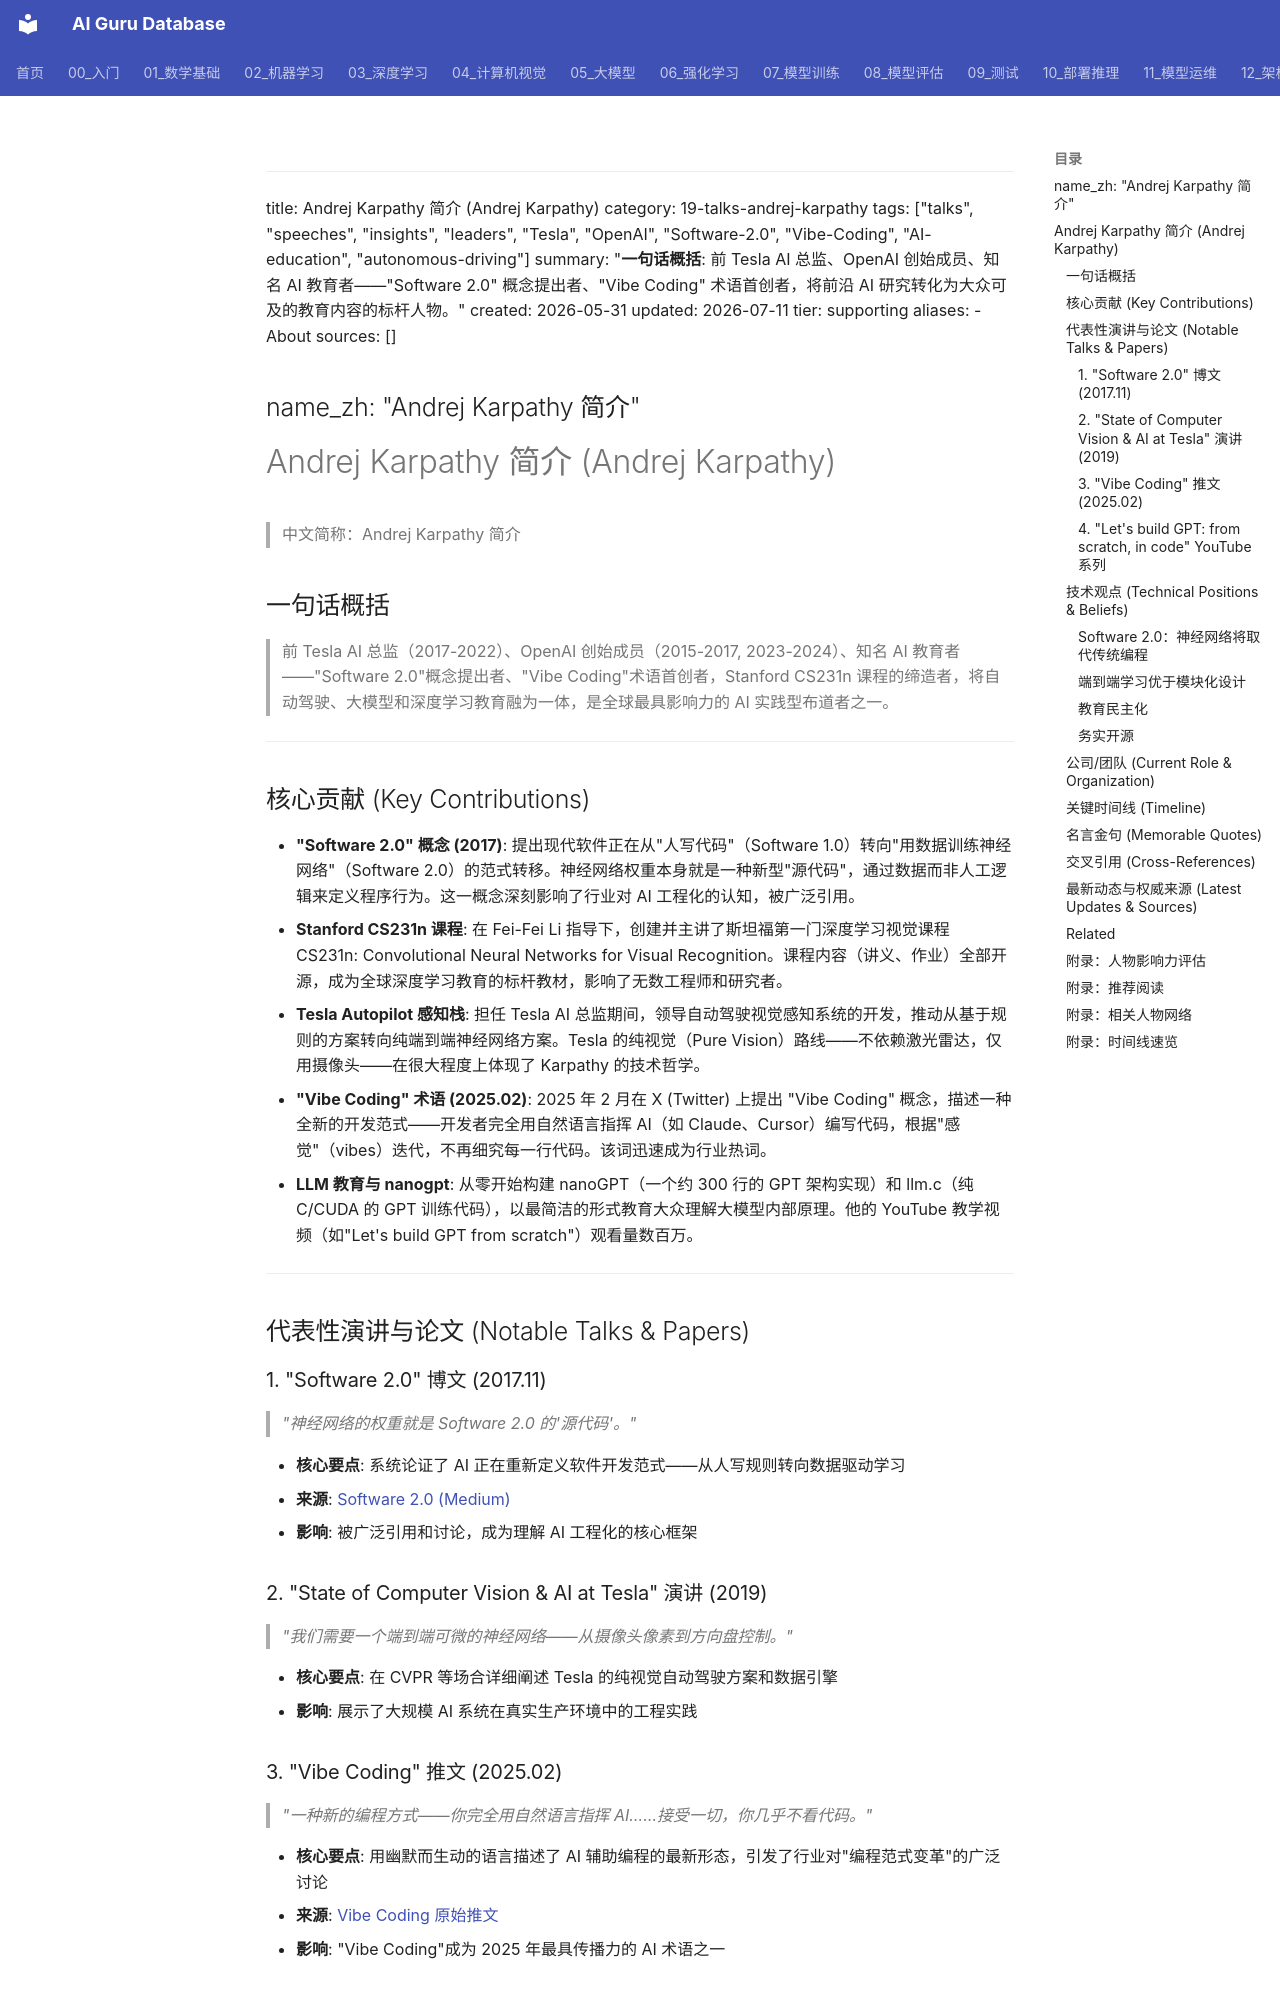

repository: ai-guru-global/ai-guru-database · page: 19_业界观点/02_Andrej_Karpathy_卡帕西/01_关于/index.html · generator: mkdocs

---
title: Andrej Karpathy 简介 (Andrej Karpathy)
category: 19-talks-andrej-karpathy
tags: ["talks", "speeches", "insights", "leaders", "Tesla", "OpenAI", "Software-2.0", "Vibe-Coding", "AI-education", "autonomous-driving"]
summary: "**一句话概括**: 前 Tesla AI 总监、OpenAI 创始成员、知名 AI 教育者——"Software 2.0" 概念提出者、"Vibe Coding" 术语首创者，将前沿 AI 研究转化为大众可及的教育内容的标杆人物。"
created: 2026-05-31
updated: 2026-07-11
tier: supporting
aliases:
  - About
sources: []

name_zh: "Andrej Karpathy 简介"
---
# Andrej Karpathy 简介 (Andrej Karpathy)

> 中文简称：Andrej Karpathy 简介

## 一句话概括

> 前 Tesla AI 总监（2017-2022）、OpenAI 创始成员（2015-2017, 2023-2024）、知名 AI 教育者——"Software 2.0"概念提出者、"Vibe Coding"术语首创者，Stanford CS231n 课程的缔造者，将自动驾驶、大模型和深度学习教育融为一体，是全球最具影响力的 AI 实践型布道者之一。

---

## 核心贡献 (Key Contributions)

- **"Software 2.0" 概念 (2017)**: 提出现代软件正在从"人写代码"（Software 1.0）转向"用数据训练神经网络"（Software 2.0）的范式转移。神经网络权重本身就是一种新型"源代码"，通过数据而非人工逻辑来定义程序行为。这一概念深刻影响了行业对 AI 工程化的认知，被广泛引用。
- **Stanford CS231n 课程**: 在 Fei-Fei Li 指导下，创建并主讲了斯坦福第一门深度学习视觉课程 CS231n: Convolutional Neural Networks for Visual Recognition。课程内容（讲义、作业）全部开源，成为全球深度学习教育的标杆教材，影响了无数工程师和研究者。
- **Tesla Autopilot 感知栈**: 担任 Tesla AI 总监期间，领导自动驾驶视觉感知系统的开发，推动从基于规则的方案转向纯端到端神经网络方案。Tesla 的纯视觉（Pure Vision）路线——不依赖激光雷达，仅用摄像头——在很大程度上体现了 Karpathy 的技术哲学。
- **"Vibe Coding" 术语 (2025.02)**: 2025 年 2 月在 X (Twitter) 上提出 "Vibe Coding" 概念，描述一种全新的开发范式——开发者完全用自然语言指挥 AI（如 Claude、Cursor）编写代码，根据"感觉"（vibes）迭代，不再细究每一行代码。该词迅速成为行业热词。
- **LLM 教育与 nanogpt**: 从零开始构建 nanoGPT（一个约 300 行的 GPT 架构实现）和 llm.c（纯 C/CUDA 的 GPT 训练代码），以最简洁的形式教育大众理解大模型内部原理。他的 YouTube 教学视频（如"Let's build GPT from scratch"）观看量数百万。

---

## 代表性演讲与论文 (Notable Talks & Papers)

### 1. "Software 2.0" 博文 (2017.11)

> *"神经网络的权重就是 Software 2.0 的'源代码'。"*

- **核心要点**: 系统论证了 AI 正在重新定义软件开发范式——从人写规则转向数据驱动学习
- **来源**: [Software 2.0 (Medium)](https://karpathy.medium.com/software-2-0-a64152b37c35)
- **影响**: 被广泛引用和讨论，成为理解 AI 工程化的核心框架
